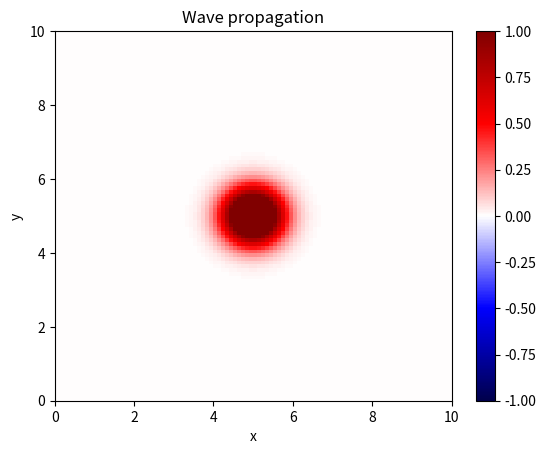

This chart was generated by the following Python code:
import numpy as np
import matplotlib.pyplot as plt
from matplotlib.animation import FuncAnimation

# Parameters
domain = [0, 10]
nx = 100  # number of spatial points in x direction
ny = 100  # number of spatial points in y direction
nt = 10000  # number of time steps

Lx = domain[1] - domain[0]  # length of the domain in x direction
Ly = domain[1] - domain[0]  # length of the domain in y direction
dx = Lx / (nx - 1)  # spatial step size in x direction
dy = Ly / (ny - 1)  # spatial step size in y direction
dt = 0.01  # time step size

# Define wave speed and density as functions of position
def wave_speed(x, y):
    return 4.5  # Constant wave speed through the domain

def density(x, y):
    return 1.0  # Constant density through the domain

# Source term function
def source_term(x, y, t):
    return 0  # Homogeneous

# Stability condition
if np.max([wave_speed(i * dx, j * dy) for i in range(nx) for j in range(ny)]) * dt / min(dx, dy) > 1:
    raise ValueError("The Courant condition is not met: c*dt/min(dx,dy) <= 1")

# Initial conditions
u = np.zeros((nx, ny))
u_new = np.zeros((nx, ny))
u_old = np.zeros((nx, ny))

'''
# Initial condition function
def initial_condition(x, y):
    return np.sin(np.pi * x / Lx) * np.sin(np.pi * y / Ly)
'''

# Initial condition function
def initial_condition(x, y):
    x0, y0 = Lx / 2, Ly / 2  # Center of the Gaussian pulse
    sigma = 0.5  # Width of the Gaussian pulse
    return 2*np.exp(-((x - x0) ** 2 + (y - y0) ** 2) / (2 * sigma ** 2))

# Apply initial condition
for i in range(nx):
    for j in range(ny):
        x = i * dx
        y = j * dy
        u[i, j] = initial_condition(x, y)
        u_old[i, j] = u[i, j]  # Assuming initial velocity is zero, u_old = u
'''
# Boundary conditions (Dirichlet)

def apply_boundary_conditions(u):
    u[0, :] = 0  # Left boundary
    u[-1, :] = 0  # Right boundary
    u[:, 0] = 0  # Bottom boundary
    u[:, -1] = 0  # Top boundary
    return u
'''
# Boundary conditions (Neumann)
def apply_boundary_conditions(u):
    u[0,0] = u[1,1] # Left top edge
    u[0,-1] = u[1,-2] # Right top edge
    u[-1,0] = u[-2,1] # Left bottom edge
    u[-1,-1] = u[-2,-2] # Right bottom edge
    u[0, 1:-1] = u[1, 1:-1]       # Left boundary
    u[-1, 1:-1] = u[-2, 1:-1]     # Right boundary
    u[1:-1, 0] = u[1:-1, 1]       # Bottom boundary
    u[1:-1, -1] = u[1:-1, -2]     # Top boundary
    return u

# Prepare the plot
fig, ax = plt.subplots()
x = np.linspace(domain[0], domain[1], nx)
y = np.linspace(domain[0], domain[1], ny)
X, Y = np.meshgrid(x, y)
color_mesh = ax.pcolormesh(X, Y, u.T, shading='auto', cmap='seismic', vmin=-1, vmax=1)
ax.set_xlim(domain[0], domain[1])
ax.set_ylim(domain[0], domain[1])
ax.set_xlabel('x')
ax.set_ylabel('y')
ax.set_title('Wave propagation')
fig.colorbar(color_mesh, ax=ax)

# Update function for animation
def update(frame):
    global u, u_old, u_new
    t = frame * dt
    for i in range(1, nx - 1):
        for j in range(1, ny - 1):
            c = wave_speed(i * dx, j * dy)
            p = density(i * dx, j * dy)
            p_plus_x = density((i + 1) * dx, j * dy)
            p_minus_x = density((i - 1) * dx, j * dy)
            p_plus_y = density(i * dx, (j + 1) * dy)
            p_minus_y = density(i * dx, (j - 1) * dy)
            u_new[i, j] = (2 * u[i, j] - u_old[i, j] +
                           (c * dt / dx)**2 * ((u[i + 1, j] - u[i, j]) / p_plus_x - (u[i, j] - u[i - 1, j]) / p_minus_x) +
                           (c * dt / dy)**2 * ((u[i, j + 1] - u[i, j]) / p_plus_y - (u[i, j] - u[i, j - 1]) / p_minus_y) +
                           dt**2 * source_term(i * dx, j * dy, t))  # Include source term

    # Apply boundary conditions
    u_new = apply_boundary_conditions(u_new)

    # Update u_old and u
    u_old[:, :] = u[:, :]
    u[:, :] = u_new[:, :]
    
    u_max = u.max()
    
    color_mesh.set_array(u.T.ravel())
    return color_mesh,

# Create animation
ani = FuncAnimation(fig, update, frames=nt, blit=True, interval=20)
plt.show()
